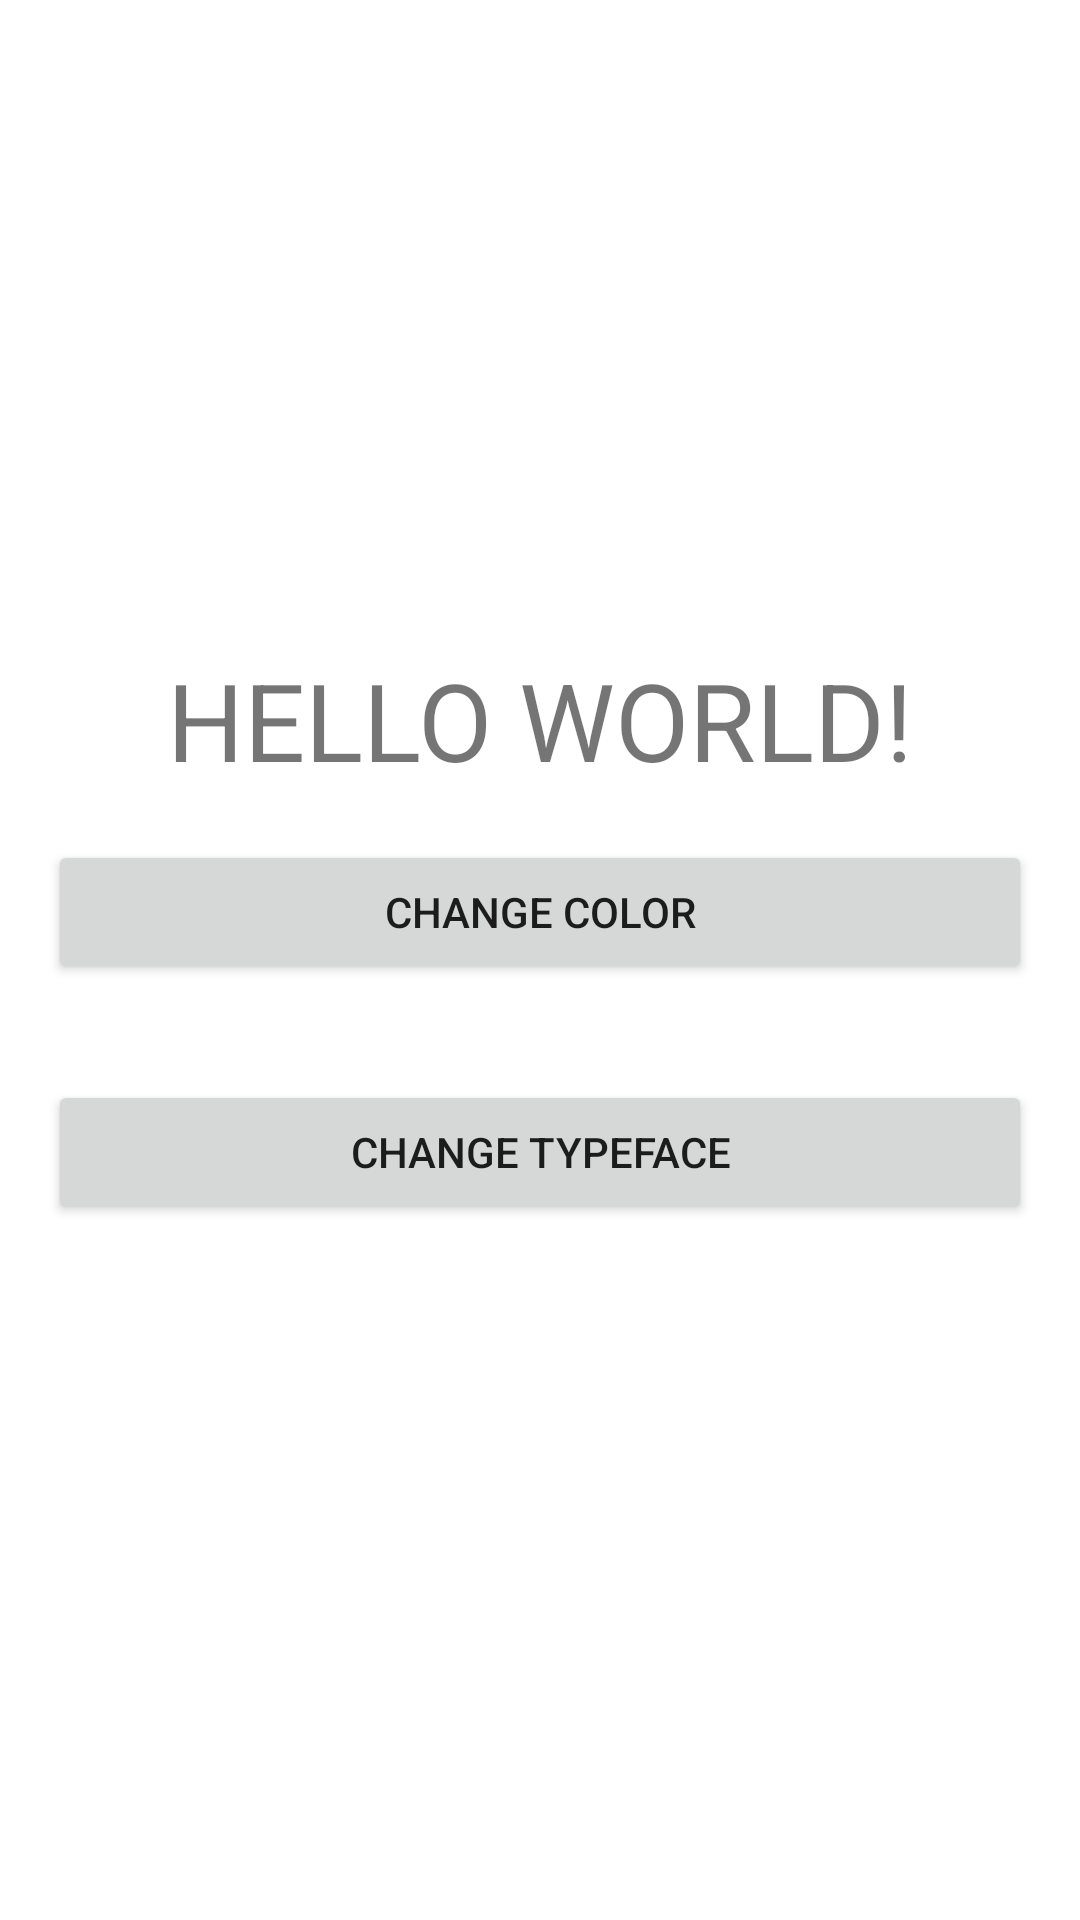

Write the Android layout XML for this screen, with the resource values it uses.
<!-- AndroidManifest.xml: application theme Theme.PaperSolution4407 -->
<!-- res/layout/activity_question3.xml -->
<?xml version="1.0" encoding="utf-8"?>
<LinearLayout xmlns:android="http://schemas.android.com/apk/res/android"
    xmlns:app="http://schemas.android.com/apk/res-auto"
    xmlns:tools="http://schemas.android.com/tools"
    android:layout_width="match_parent"
    android:layout_height="match_parent"
    android:layout_gravity="center"
    android:gravity="center"
    android:orientation="vertical"
    tools:context=".Q3.Question3">

    <TextView
        android:id="@+id/Hellotxt"
        android:layout_width="wrap_content"
        android:layout_height="wrap_content"
        android:text="HELLO WORLD!"
        android:textSize="36sp" />

    <Button
        android:id="@+id/btncolor"
        android:layout_width="match_parent"
        android:layout_height="wrap_content"
        android:layout_margin="16dp"
        android:text="CHANGE COLOR" />

    <Button
        android:id="@+id/btntext"
        android:layout_width="match_parent"
        android:layout_height="wrap_content"
        android:layout_margin="16dp"
        android:text="CHANGE TYPEFACE"

        />

</LinearLayout>
<!-- resources referenced by this layout -->
<resources>
  <style name="Theme.PaperSolution4407" parent="Theme.MaterialComponents.DayNight.DarkActionBar">
          
          <item name="colorPrimary">@color/purple_500</item>
          <item name="colorPrimaryVariant">@color/purple_700</item>
          <item name="colorOnPrimary">@color/white</item>
          
          <item name="colorSecondary">@color/teal_200</item>
          <item name="colorSecondaryVariant">@color/teal_700</item>
          <item name="colorOnSecondary">@color/black</item>
          
          <item name="android:statusBarColor" tools:targetApi="l">?attr/colorPrimaryVariant</item>
          
      </style>
  <!-- not gathered from this repository: default colours our renderer supplied (Android Studio template values) -->
  <color name="purple_500">#FF6200EE</color>
  <color name="purple_700">#FF3700B3</color>
  <color name="teal_200">#FF03DAC5</color>
  <color name="teal_700">#FF018786</color>
  <color name="black">#FF000000</color>
  <color name="white">#FFFFFFFF</color>
</resources>
